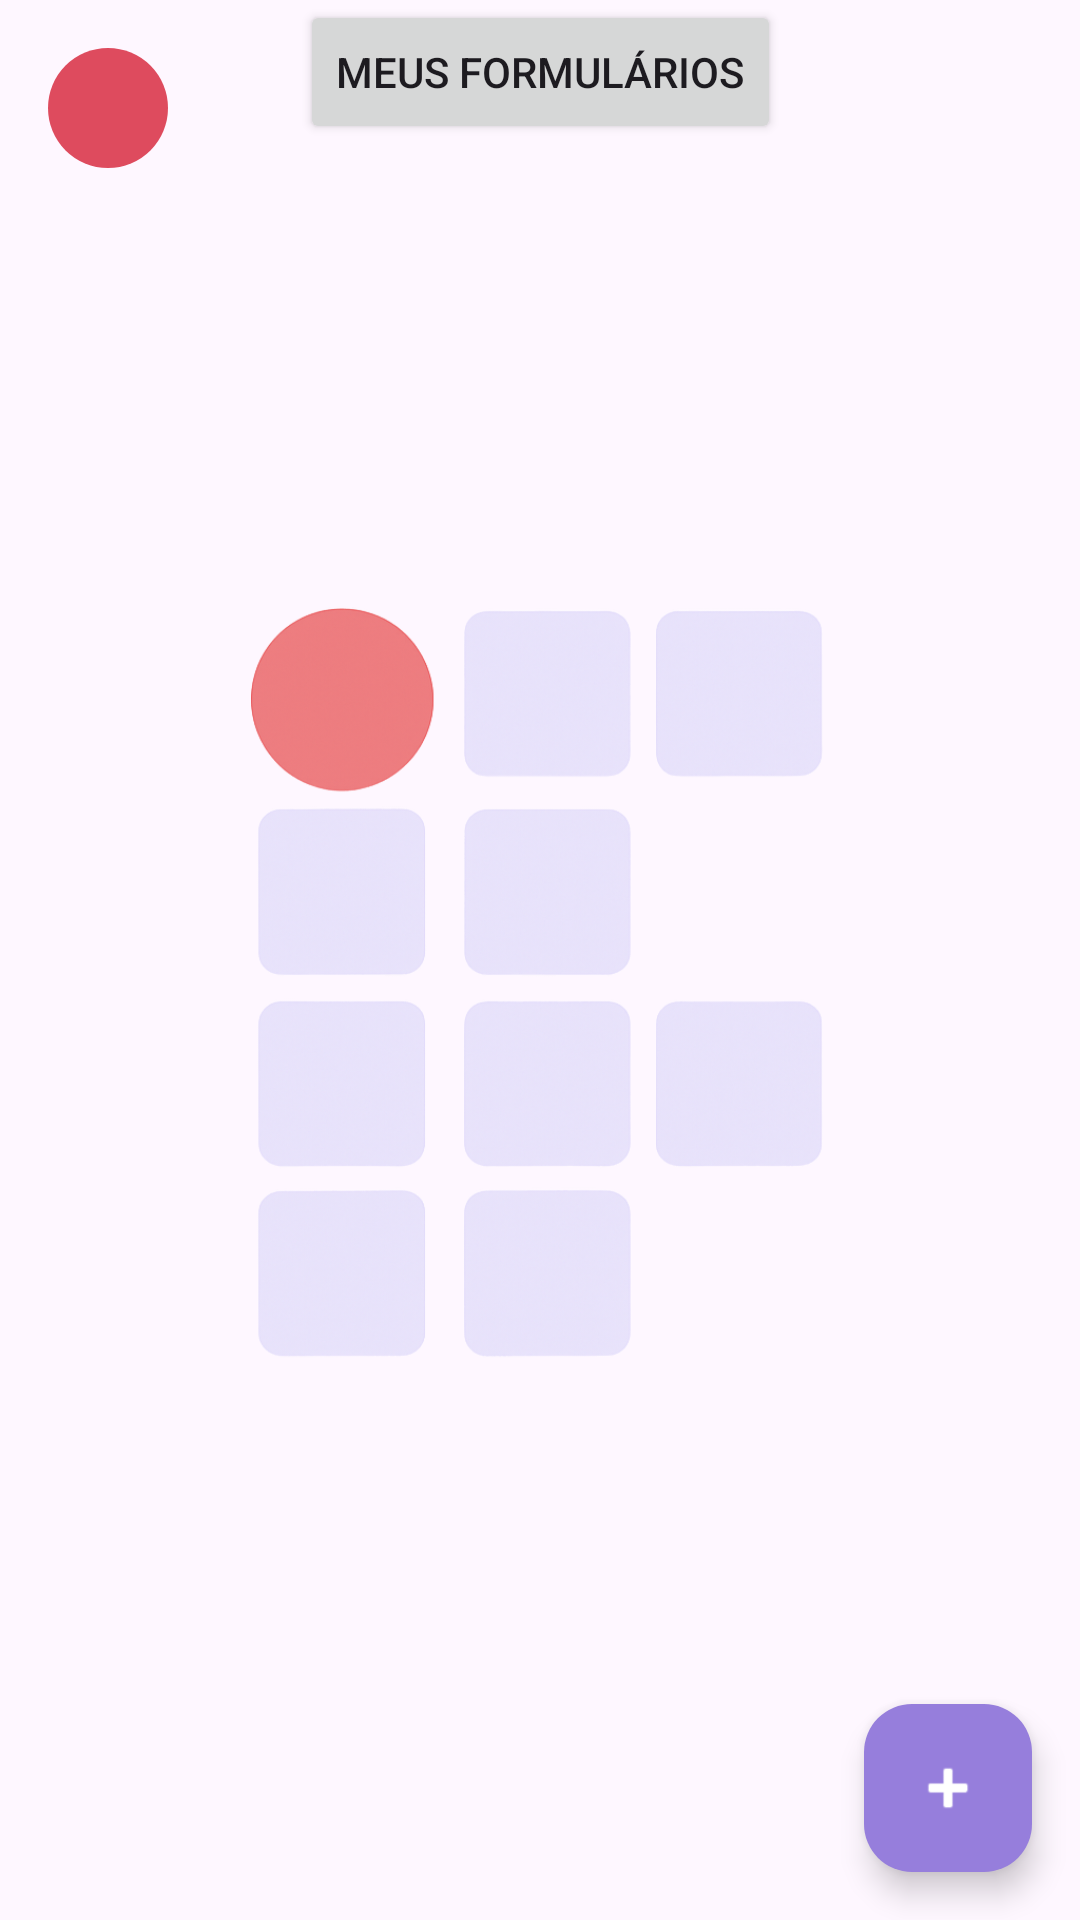

Here is an Android app screen rendered from its layout file. Give the layout XML and the strings, colors and styles it references.
<!-- AndroidManifest.xml: application theme Theme.Material3.Light -->
<!-- res/layout/activity_main.xml -->
<RelativeLayout xmlns:android="http://schemas.android.com/apk/res/android"
    xmlns:app="http://schemas.android.com/apk/res-auto"
    android:layout_width="match_parent"
    android:layout_height="match_parent">

    
    <ImageView
        android:id="@+id/background_image"
        android:layout_width="match_parent"
        android:layout_height="match_parent"
        android:src="@drawable/background_image"
        android:scaleType="centerInside"
        android:adjustViewBounds="true"
        android:contentDescription="Imagem de fundo"/>

    
    <ImageButton
        android:id="@+id/logout_button"
        android:layout_width="40dp"
        android:layout_height="40dp"
        android:background="@drawable/rounded_button"
        android:src="@drawable/ic_logout"
        android:layout_margin="16dp"
        android:layout_alignParentStart="true"
        android:layout_alignParentTop="true"
        android:scaleType="centerInside"/>

    <androidx.constraintlayout.widget.ConstraintLayout
        android:layout_width="match_parent"
        android:layout_height="match_parent">

        
        <Button
            android:id="@+id/my_forms_button"
            android:layout_width="wrap_content"
            android:layout_height="wrap_content"
            android:text="Meus Formulários"
            android:padding="12dp"
            app:layout_constraintTop_toTopOf="parent"
            app:layout_constraintStart_toStartOf="parent"
            app:layout_constraintEnd_toEndOf="parent"
            android:layout_marginTop="0dp" />

    </androidx.constraintlayout.widget.ConstraintLayout>

    
    <com.google.android.material.floatingactionbutton.FloatingActionButton
        android:id="@+id/form_button"
        android:layout_width="wrap_content"
        android:layout_height="wrap_content"
        android:layout_alignParentEnd="true"
        android:layout_alignParentBottom="true"
        android:layout_margin="16dp"
        app:srcCompat="@android:drawable/ic_input_add"
        android:backgroundTint="@color/roxo"
        app:tint="@android:color/white" />

</RelativeLayout>
<!-- resources referenced by this layout -->
<resources>
  <color name="roxo">#967EDC</color>
  <!-- drawable background_image: png bitmap (drawable, 283328 bytes) -->
  <!-- drawable rounded_button (drawable) -->
  <?xml version="1.0" encoding="utf-8"?>
  <shape xmlns:android="http://schemas.android.com/apk/res/android"
      android:shape="oval">
      <solid android:color="@color/soft_red"/>
  </shape>
  <color name="soft_red">#DE4B5E</color>
</resources>
